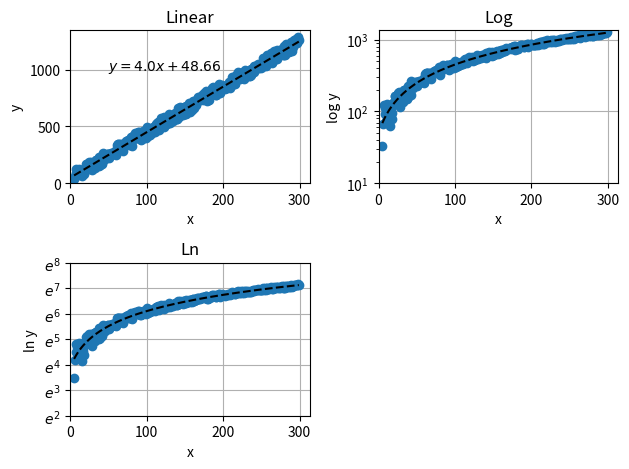

Write Python code to recreate this figure.
import matplotlib.pyplot as plt
import numpy as np
import scipy.stats

x1 = np.arange(5, 300, 1)
# plots a graph which should have a l.o.b.f. about y=4x+50
y1 = 4*x1 + np.random.randint(1, 100, len(x1))

# produces a linear regression line of the above data ()
reg = scipy.stats.linregress(x1, y1)
y2 = reg.slope * x1 + reg.intercept

plt.figure(num="Log and linear plots")
#plt.suptitle('Log and linear plots')

# linear graph
plt.subplot(221)
plt.plot(x1, y1, 'o', x1, y2, 'k--')
plt.ylim(bottom=0)
plt.xlim(left=0)
plt.ylabel('y')
plt.xlabel('x')
plt.yscale('linear') # (makes linear y-scale, the default)
plt.grid(True)
plt.title('Linear')
plt.annotate(f'$y={np.round(reg.slope,2)}x+{np.round(reg.intercept,2)}$', (50, 1000))

# log (base 10) graph
plt.subplot(222)
plt.plot(x1, y1, 'o', x1, y2, 'k--')
plt.ylim(bottom=10)
plt.xlim(left=0)
plt.ylabel('log y')
plt.xlabel('x')
plt.yscale('log') # (makes logarithmic y-scale, log base 10)
plt.grid(True)
plt.title('Log')

# log (base e) graph
plt.subplot(223)
plt.plot(x1, y1, 'o', x1, y2, 'k--')
plt.ylim(bottom=10)
plt.xlim(left=0)
plt.ylabel('ln y')
plt.xlabel('x')
plt.yscale('log', base=np.e) # (makes logarithmic y-scale, log base 10)
plt.grid(True)
plt.title('Ln')
exp_range_min, exp_range_max = 2,9
q = len(plt.yticks()[0])
plt.yticks([np.e**i for i in range(exp_range_min, exp_range_max)],
           ["".join((r"$e^", str(i), r"$")) for i in range(exp_range_min, exp_range_max)])
# this is to remark y-ticks in the format "e^2" rather than "2.71828...^2"


plt.tight_layout()
plt.show()
